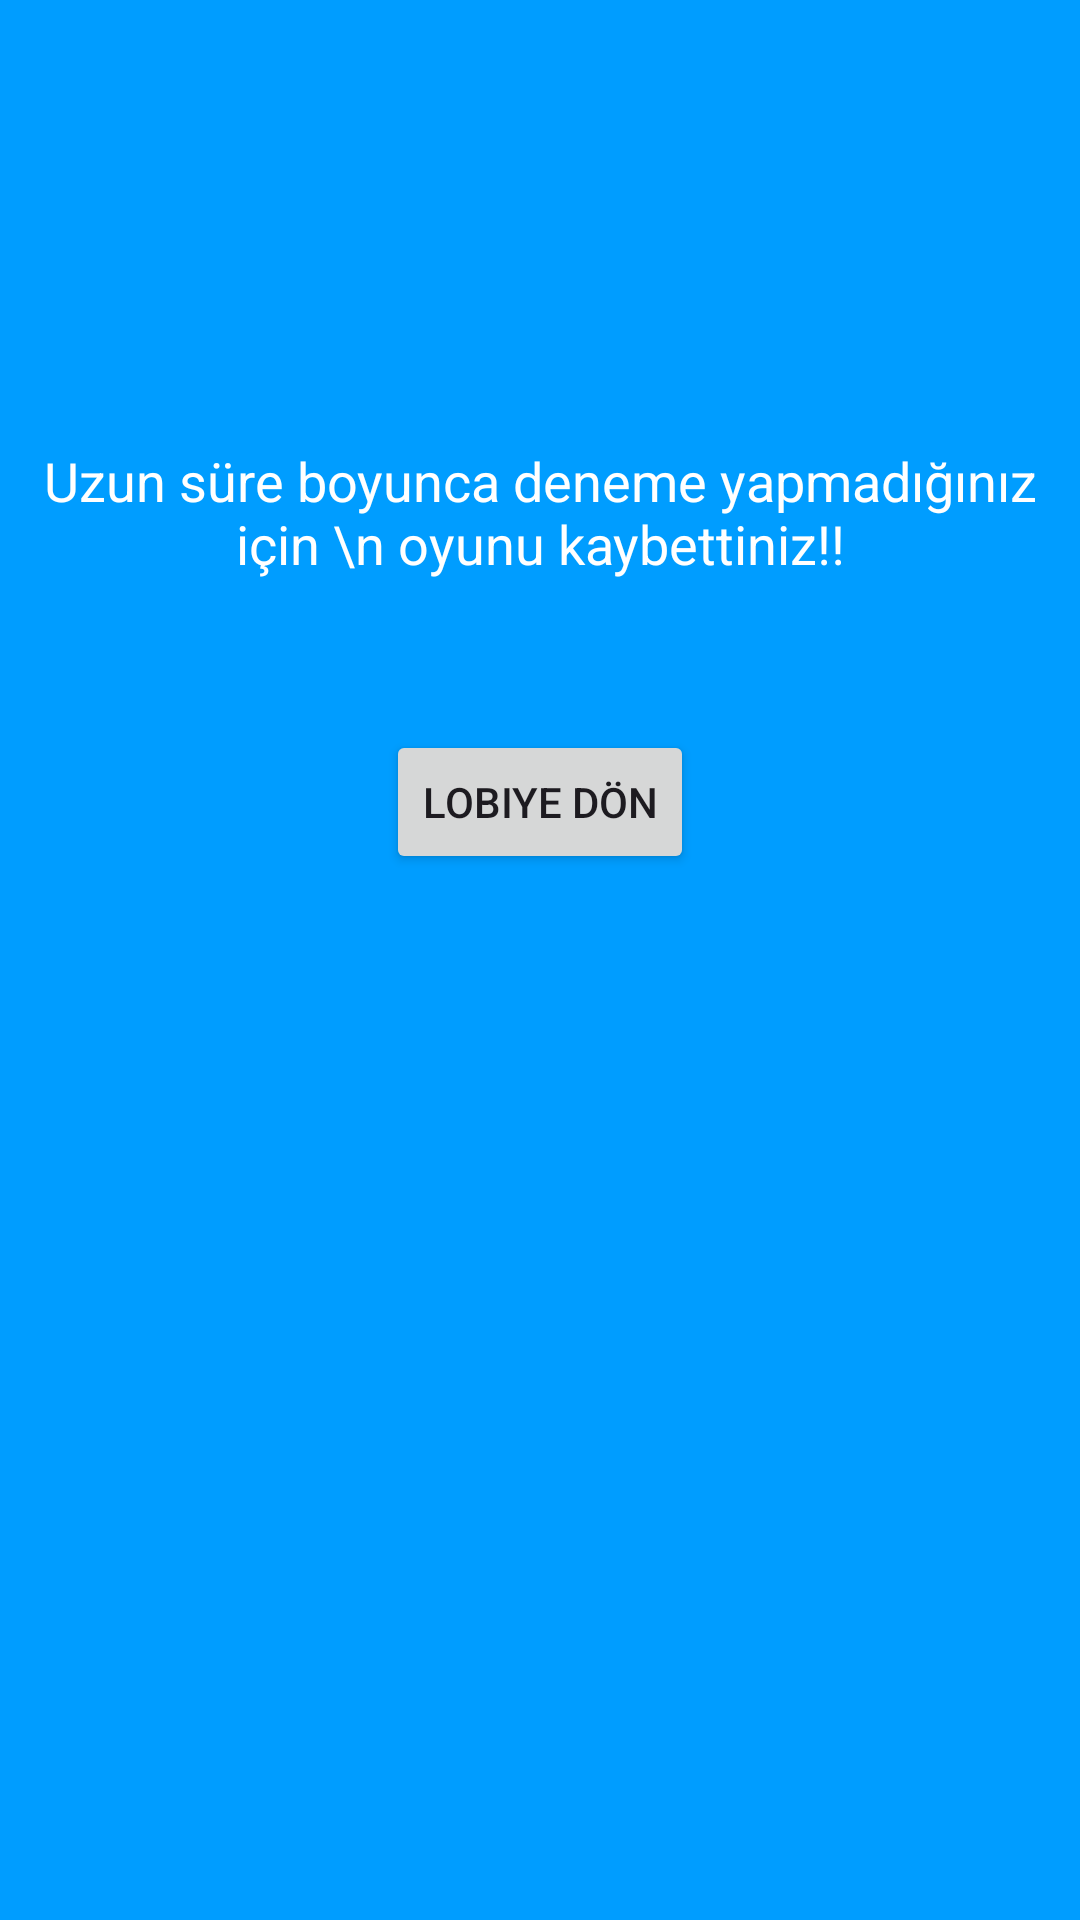

Android layout source for this screen:
<!-- AndroidManifest.xml: application theme Theme.WordGame -->
<!-- res/layout/activity_time_over.xml -->
<?xml version="1.0" encoding="utf-8"?>
<androidx.constraintlayout.widget.ConstraintLayout xmlns:android="http://schemas.android.com/apk/res/android"
    xmlns:app="http://schemas.android.com/apk/res-auto"
    xmlns:tools="http://schemas.android.com/tools"
    android:id="@+id/main"
    android:layout_width="match_parent"
    android:layout_height="match_parent"
    android:background="@color/app_theme"
    tools:context=".ui.TimeOverActivity">

    <TextView
        android:id="@+id/textView6"
        android:layout_width="wrap_content"
        android:layout_height="wrap_content"
        android:layout_marginTop="148dp"
        android:gravity="center"
        android:text="Uzun süre boyunca deneme yapmadığınız için \n oyunu kaybettiniz!!"
        android:textColor="@color/white"
        android:textSize="18sp"
        app:layout_constraintEnd_toEndOf="parent"
        app:layout_constraintHorizontal_bias="0.498"
        app:layout_constraintStart_toStartOf="parent"
        app:layout_constraintTop_toTopOf="parent" />

    <Button
        android:id="@+id/btn_turn_loby"
        android:layout_width="wrap_content"
        android:layout_height="wrap_content"
        android:layout_marginTop="50dp"
        android:text="Lobiye dön"
        app:layout_constraintEnd_toEndOf="parent"
        app:layout_constraintStart_toStartOf="parent"
        app:layout_constraintTop_toBottomOf="@+id/textView6" />
</androidx.constraintlayout.widget.ConstraintLayout>
<!-- resources referenced by this layout -->
<resources>
  <color name="app_theme">#009dff</color>
  <color name="white">#FFFFFFFF</color>
  <style name="Theme.WordGame" parent="Base.Theme.WordGame" />
  <style name="Base.Theme.WordGame" parent="Theme.Material3.DayNight.NoActionBar">
          
          
      </style>
</resources>
